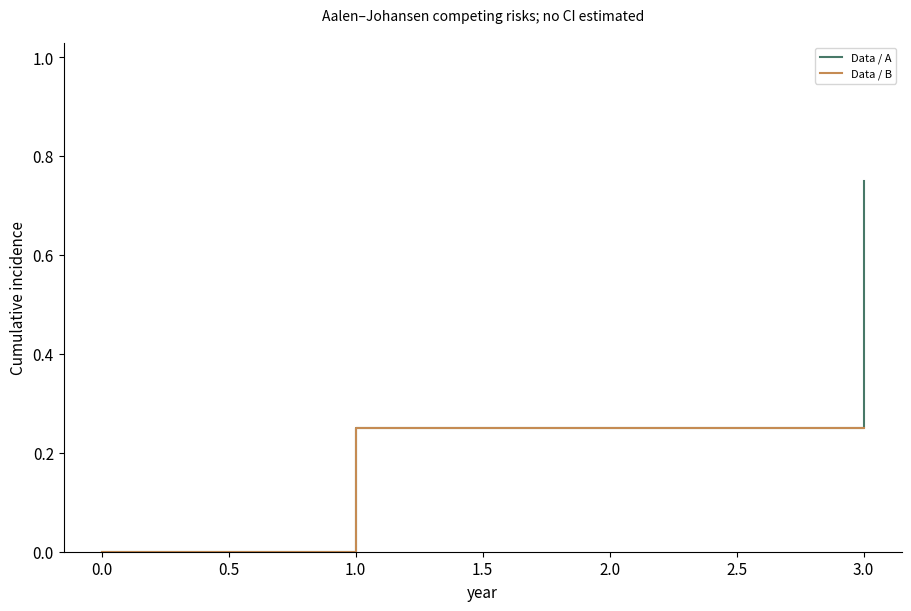

Python code for this plot:
# Tuyan specialist vector renderer v1; immutable source data.
import json
d = json.loads("{\"type\":\"cumulative_incidence\",\"rows\":[{\"id\":\"a\",\"time\":1,\"event\":1,\"cause\":\"A\"},{\"id\":\"b\",\"time\":1,\"event\":1,\"cause\":\"B\"},{\"id\":\"c\",\"time\":2,\"event\":0,\"cause\":null},{\"id\":\"d\",\"time\":3,\"event\":1,\"cause\":\"A\"}],\"units\":{\"time\":\"year\"},\"options\":{\"causes\":[\"A\",\"B\"],\"estimator\":\"aalen_johansen\",\"censoring\":\"right\",\"entry\":\"zero\"},\"analysis\":{\"description\":\"Synthetic teaching fixture; supplied quantities are not research findings.\"},\"pixels\":1024,\"plotStyle\":{\"width\":9,\"height\":6,\"fontSize\":11}}")

import math
from statistics import NormalDist
import numpy as np
import matplotlib
matplotlib.use('Agg')
import matplotlib.pyplot as plt
from matplotlib.patches import Circle, Rectangle, Polygon, PathPatch, Wedge, FancyArrowPatch
from matplotlib.path import Path
from matplotlib.textpath import TextPath
from matplotlib.font_manager import FontProperties
from matplotlib.transforms import Affine2D
from matplotlib.colors import BoundaryNorm, Normalize
from matplotlib.cm import ScalarMappable
r,kind,opt,unit=d['rows'],d['type'],d['options'],d['units']
plt.rcParams.update({'font.size':d['plotStyle']['fontSize'],'svg.fonttype':'none'})
fig,ax=plt.subplots(figsize=(d['plotStyle']['width'],d['plotStyle']['height']),layout='constrained')
fig.set_facecolor('white')
fig._tuyan_target_pixels=d['pixels']
colors=['#487968','#c58b53','#647da6','#a77592','#a5a659','#578eaa','#be7666']
computations={}
checks={}
def verify(name,actual,expected,tolerance=1e-9):
    error=float(abs(actual-expected))
    assert math.isfinite(error) and error<=tolerance*max(1,abs(expected)), name
    checks[name]={'actual':float(actual),'expected':float(expected),'absoluteError':error}
def note(text):
    ax.set_title(text,fontsize=10,pad=16)
def clean(value):
    if isinstance(value,dict):return {str(k):clean(v) for k,v in value.items()}
    if isinstance(value,(list,tuple,np.ndarray)):return [clean(v) for v in value]
    if isinstance(value,np.generic):return value.item()
    return value
def ribbon(x0,x1,y0,y1,height,color,alpha=.6):
    # Both vertical cross-sections have identical data-space thickness.
    dx=(x1-x0)*.45
    vertices=[(x0,y0),(x0+dx,y0),(x1-dx,y1),(x1,y1),(x1,y1+height),(x1-dx,y1+height),(x0+dx,y0+height),(x0,y0+height),(x0,y0)]
    codes=[Path.MOVETO,Path.CURVE4,Path.CURVE4,Path.CURVE4,Path.LINETO,Path.CURVE4,Path.CURVE4,Path.CURVE4,Path.CLOSEPOLY]
    artist=PathPatch(Path(vertices,codes),facecolor=color,edgecolor='none',alpha=alpha)
    ax.add_patch(artist)
    verify('ribbon_%d_width'%len(ax.patches),vertices[4][1]-vertices[3][1],height)
    return artist
if kind=='network':
    ids=[a['id'] for a in opt['nodes']];n=len(ids)
    positions={name:(math.cos(2*math.pi*i/n),math.sin(2*math.pi*i/n)) for i,name in enumerate(ids)}
    weighted='value' in r[0]
    scale=4/max(a['value'] for a in r) if weighted else 1
    for a in r:
        weight=a['value'] if weighted else 1
        artist=FancyArrowPatch(positions[a['source']],positions[a['target']],arrowstyle='-|>' if opt['directed'] else '-',mutation_scale=12,linewidth=weight*scale,color=colors[0],shrinkA=12,shrinkB=12)
        ax.add_patch(artist);verify('edge_%d_width'%len(ax.patches),artist.get_linewidth(),weight*scale)
        if weighted:
            p,q=positions[a['source']],positions[a['target']];ax.text((p[0]+q[0])/2,(p[1]+q[1])/2,str(weight),fontsize=8)
    points=np.array(list(positions.values()));artist=ax.scatter(points[:,0],points[:,1],s=250,c=colors[1],zorder=3)
    for a in opt['nodes']:
        x,y=positions[a['id']];ax.text(x*1.14,y*1.14,a.get('label',a['id']),ha='center',va='center',fontsize=9)
    degree={name:sum(a['source']==name or a['target']==name for a in r) for name in ids}
    verify('degree_sum',sum(degree.values()),2*len(r));verify('rendered_node_count',len(artist.get_offsets()),n)
    computations={'positions':positions,'degree':degree,'isolatedNodes':[k for k,v in degree.items() if v==0],'lineWidthPerWeight':scale}
    ax.set(xlim=(-1.4,1.4),ylim=(-1.4,1.4),aspect='equal');ax.axis('off');note('Circular layout; distances are not scientific distances'+ ('; weights: '+opt['weightUnit'] if weighted else ''))
elif kind=='euler':
    a,b=set(r[0]['members']),set(r[1]['members']);both=len(a&b);only_a=len(a-b);only_b=len(b-a)
    if a==b:
        locations=[(0,0,1),(0,0,1)];topology='equal';ax.text(0,0,str(both),ha='center');ax.text(0,1.15,r[0]['set']+' = '+r[1]['set'],ha='center')
    elif a.issubset(b) or b.issubset(a):
        small=0 if a.issubset(b) else 1;locations=[None,None];locations[small]=(-.25,0,.5);locations[1-small]=(0,0,1);topology='containment'
        ax.text(-.25,0,str(both),ha='center');ax.text(.65,0,str(only_b if small==0 else only_a),ha='center')
        ax.text(-.25,.6,r[small]['set'],ha='center');ax.text(0,1.15,r[1-small]['set'],ha='center')
    elif not both:
        locations=[(-1.1,0,1),(1.1,0,1)];topology='disjoint'
        for i,x in enumerate([-1.1,1.1]):ax.text(x,0,str([only_a,only_b][i]),ha='center');ax.text(x,1.15,r[i]['set'],ha='center')
    else:
        locations=[(-.6,0,1),(.6,0,1)];topology='overlap'
        for x,value in [(-1,only_a),(0,both),(1,only_b)]:ax.text(x,0,str(value),ha='center')
        for i,x in enumerate([-.8,.8]):ax.text(x,1.15,r[i]['set'],ha='center')
    for i,(x,y,radius) in sorted(enumerate(locations),key=lambda z:-z[1][2]):ax.add_patch(Circle((x,y),radius,facecolor=colors[i],edgecolor=colors[i],alpha=.25,linewidth=2))
    verify('union_count',only_a+both+only_b,len(a|b));computations={'intersection':both,'onlyA':only_a,'onlyB':only_b,'union':len(a|b),'topology':topology,'areaMode':'schematic'}
    ax.set(xlim=(-2.5,2.5),ylim=(-1.4,1.5),aspect='equal');ax.axis('off');note('Exact membership counts and topology; areas are schematic')
elif kind=='sankey':
    nodes=opt['nodes'];total=sum(a['value'] for a in r);gap=total*.07
    starts={};totals={};row_heights=[]
    for stage in [0,1]:
        offset=0
        for node in [n for n in nodes if n['stage']==stage]:
            name=node['id'];value=sum(a['value'] for a in r if a['source' if stage==0 else 'target']==name)
            starts[name]=offset;totals[name]=value
            rect=Rectangle((stage-.025,offset),.05,value,color=colors[stage]);ax.add_patch(rect)
            ax.text(stage+(-.05 if stage==0 else .05),offset+value/2,name+' ('+str(value)+')',ha='right' if stage==0 else 'left',va='center',fontsize=9)
            verify(name+'_node_height',rect.get_height(),value);offset+=value+gap
        row_heights.append(offset)
    used={name:0. for name in starts}
    for i,a in enumerate(r):
        s,t=a['source'],a['target'];ribbon(.025,.975,starts[s]+used[s],starts[t]+used[t],a['value'],colors[i%len(colors)]);used[s]+=a['value'];used[t]+=a['value']
    for name in used:verify(name+'_allocated_flow',used[name],totals[name])
    verify('both_column_total',sum(totals.values()),2*total);computations={'nodeTotals':totals,'totalFlow':total,'dataSpaceWidthPerValue':1}
    ax.set(xlim=(-.28,1.28),ylim=(-gap,max(row_heights)));ax.axis('off');note('Flow width: '+unit['value']+'; two-stage supplied flows')
elif kind=='chord':
    ids=opt['nodes'];totals={n:sum(a['value'] for a in r if n in [a['source'],a['target']]) for n in ids};total=sum(totals.values());gap=.04;scale=(2*math.pi-gap*len(ids))/total
    starts={};used={n:0. for n in ids};angle=0;arcs={}
    for i,n in enumerate(ids):
        starts[n]=angle;end=angle+totals[n]*scale;arcs[n]=[angle,end]
        ax.add_patch(Wedge((0,0),1,math.degrees(angle),math.degrees(end),width=.08,facecolor=colors[i%len(colors)]))
        mid=(angle+end)/2;ax.text(1.15*math.cos(mid),1.15*math.sin(mid),n,ha='center',va='center',fontsize=9);angle=end+gap
    spans=[]
    for i,a in enumerate(r):
        s,t,v=a['source'],a['target'],a['value'];a0=starts[s]+used[s]*scale;a1=a0+v*scale;b0=starts[t]+used[t]*scale;b1=b0+v*scale;used[s]+=v;used[t]+=v
        aa=np.linspace(a0,a1,12);bb=np.linspace(b0,b1,12);pa=np.column_stack([.91*np.cos(aa),.91*np.sin(aa)]);pb=np.column_stack([.91*np.cos(bb),.91*np.sin(bb)])
        verts=[*pa,(0,0),pb[0],*pb[1:],(0,0),pa[0]];codes=[Path.MOVETO]+[Path.LINETO]*(len(pa)-1)+[Path.CURVE3,Path.CURVE3]+[Path.LINETO]*(len(pb)-1)+[Path.CURVE3,Path.CURVE3]
        ax.add_patch(PathPatch(Path(verts,codes),facecolor=colors[ids.index(s)%len(colors)],alpha=.5,edgecolor='none'))
        verify('edge_%d_source_span'%i,a1-a0,v*scale);verify('edge_%d_target_span'%i,b1-b0,v*scale);spans.append([a0,a1,b0,b1])
    for n in ids:verify(n+'_incident_allocation',used[n],totals[n])
    computations={'incidentTotals':totals,'edgeSpansRadians':spans,'radiansPerValue':scale,'undirectedTotal':total/2}
    ax.set(xlim=(-1.4,1.4),ylim=(-1.4,1.4),aspect='equal');ax.axis('off');note('Undirected ribbons; endpoint angle proportional to '+unit['value'])
elif kind=='radar':
    ax.remove();ax=fig.add_subplot(111,projection='polar');axes=opt['axes'];angles=np.arange(len(axes))*2*math.pi/len(axes);closed=np.r_[angles,angles[0]];normalized={}
    groups=list(dict.fromkeys(a['group'] for a in r))
    for i,g in enumerate(groups):
        values=[next(a['value'] for a in r if a['group']==g and a['label']==b['id']) for b in axes];values=np.array([(v-b['min'])/(b['max']-b['min']) for v,b in zip(values,axes)]);normalized[g]=values
        line=ax.plot(closed,np.r_[values,values[0]],color=colors[i%len(colors)],label=g)[0];ax.fill(closed,np.r_[values,values[0]],color=colors[i%len(colors)],alpha=.1);verify(g+'_radius_error',np.max(np.abs(line.get_ydata()[:-1]-values)),0)
    ax.set_xticks(angles,[a['id']+'\n'+str(a['min'])+'–'+str(a['max'])+' '+a['unit'] for a in axes],fontsize=9);ax.set_ylim(0,1);ax.legend(loc='upper right',bbox_to_anchor=(1.3,1.15));note('Explicit per-axis normalization; polygon area is not a score');computations={'normalizedRadii':normalized}
elif kind=='qq':
    sample=np.sort([a['value'] for a in r]);p=(np.arange(len(sample))+.5)/len(sample)
    if opt['reference']=='normal':theoretical=np.array([NormalDist(opt['mean'],opt['sd']).inv_cdf(float(q)) for q in p])
    else:theoretical=np.quantile(opt['referenceValues'],p,method='linear')
    points=ax.scatter(theoretical,sample,c=colors[0]);limits=[min(theoretical.min(),sample.min()),max(theoretical.max(),sample.max())];ax.plot(limits,limits,'--',color='#999999',label='Identity (same units)');ax.legend(fontsize=8)
    verify('sample_order_error',np.max(np.abs(points.get_offsets()[:,1]-sample)),0);verify('quantile_order_violations',np.sum(np.diff(theoretical)<0),0)
    computations={'probabilities':p,'referenceQuantiles':theoretical,'sampleQuantiles':sample,'plottingPosition':'(i - 0.5) / n','parameterSource':'supplied; not fitted'}
    ax.set_xlabel('Reference quantile ('+unit['value']+')');ax.set_ylabel('Sample quantile ('+unit['value']+')');note('Q-Q comparison; no normality test or fitted parameters')
elif kind=='streamgraph':
    groups=list(dict.fromkeys(a['group'] for a in r));xs=sorted(set(a['x'] for a in r));values=np.array([[next(a['y'] for a in r if a['x']==x and a['group']==g) for x in xs] for g in groups]);total=values.sum(axis=0);baseline=-total/2;lower=baseline.copy()
    for i,g in enumerate(groups):
        upper=lower+values[i];ax.fill_between(xs,lower,upper,color=colors[i%len(colors)],label=g);verify(g+'_thickness_error',np.max(np.abs(upper-lower-values[i])),0);lower=upper
    verify('symmetric_baseline_error',np.max(np.abs(lower+baseline)),0);computations={'x':xs,'totalThickness':total,'baseline':baseline,'series':dict(zip(groups,values))};ax.set_xlabel(unit['x']);ax.set_ylabel('Thickness ('+unit['y']+'); centered baseline');ax.legend()
elif kind=='cumulative_incidence':
    groups=list(dict.fromkeys(a.get('group','Data') for a in r));results={};color_index=0
    for group in groups:
        rows=[a for a in r if a.get('group','Data')==group];times=sorted(set(a['time'] for a in rows));s=1.;cif=np.zeros(len(opt['causes']));xs=[0.];curves=[cif.copy()];risks=[];survival=[1.]
        buckets={t:{'events':np.zeros(len(opt['causes']),dtype=int),'censored':0} for t in times}
        for a in rows:
            if a['event']:buckets[a['time']]['events'][opt['causes'].index(a['cause'])]+=1
            else:buckets[a['time']]['censored']+=1
        risk=len(rows)
        for t in times:
            counts=buckets[t]['events'];censored=buckets[t]['censored'];before=s;cif=cif+before*counts/risk;s=before*(1-counts.sum()/risk);xs.append(t);curves.append(cif.copy());survival.append(s);risks.append({'time':t,'atRisk':risk,'eventsByCause':counts,'censored':censored})
            verify(group+'_mass_at_'+str(t),s+cif.sum(),1);risk-=int(counts.sum())+censored
        curves=np.array(curves)
        for j,c in enumerate(opt['causes']):
            line=ax.step(xs,curves[:,j],where='post',label=group+' / '+c,color=colors[color_index%len(colors)])[0];color_index+=1;verify(group+'_'+c+'_curve_error',np.max(np.abs(line.get_ydata()-curves[:,j])),0);verify(group+'_'+c+'_monotonic_violations',np.sum(np.diff(curves[:,j])< -1e-12),0)
        results[group]={'time':xs,'cif':dict(zip(opt['causes'],curves.T)),'eventFreeSurvival':survival,'riskSets':risks}
    computations={'estimator':'Aalen-Johansen, common time-zero entry, right censoring, simultaneous cause jumps','groups':results};ax.set_ylim(0,1.03);ax.set_xlabel(unit['time']);ax.set_ylabel('Cumulative incidence');ax.legend(fontsize=8);note('Aalen–Johansen competing risks; no CI estimated')
elif kind=='matrix_link_overlay':
    names=list(dict.fromkeys(a['row'] for a in r));n=len(names);matrix=np.array([[next(a['value'] for a in r if a['row']==y and a['column']==x) for x in names] for y in names]);mesh=ax.pcolormesh(np.arange(n+1)-.5,np.arange(n+1)-.5,matrix,cmap='viridis',shading='flat');fig.colorbar(mesh,ax=ax,label=unit['value'],shrink=.7)
    maxweight=max(abs(a['value']) for a in opt['links']);scale=4/maxweight
    for i,a in enumerate(opt['links']):
        y0,y1=names.index(a['source']),names.index(a['target']);x=-.65;control=-1-abs(y0-y1)*.3
        path=Path([(x,y0),(control,y0),(control,y1),(x,y1)],[Path.MOVETO,Path.CURVE4,Path.CURVE4,Path.CURVE4]);p=PathPatch(path,fill=False,linewidth=abs(a['value'])*scale,color=colors[i%len(colors)]);ax.add_patch(p);ax.text(control,(y0+y1)/2,str(a['value']),ha='right',fontsize=8);verify('link_%d_width'%i,p.get_linewidth(),abs(a['value'])*scale)
    verify('matrix_value_error',np.max(np.abs(np.asarray(mesh.get_array()).reshape(matrix.shape)-matrix)),0);computations={'matrix':matrix,'linkWidthPerAbsoluteValue':scale,'suppliedLinks':opt['links']}
    ax.set_xticks(range(n),names,rotation=30);ax.set_yticks(range(n),names);ax.set_xlim(-2-.3*n,n-.5);ax.set_ylim(n-.5,-.5);note(opt['matrixStatistic']+'\nLinks: '+opt['linkStatistic']+' ('+opt['linkUnit']+')')
elif kind=='parallel_coordinates':
    axes=opt['axes'];x=np.arange(len(axes));values=[]
    for i,a in enumerate(r):
        y=np.array([(a[b['id']]-b['min'])/(b['max']-b['min']) for b in axes]);values.append(y);line=ax.plot(x,y,color=colors[i%len(colors)],alpha=.65,label=a['id'] if len(r)<=12 else None)[0];verify(a['id']+'_normalized_error',np.max(np.abs(line.get_ydata()-y)),0)
    for i,b in enumerate(axes):
        ax.axvline(i,color='#cccccc',linewidth=.7,zorder=0)
        for v in np.linspace(b['min'],b['max'],5):ax.text(i+.02,(v-b['min'])/(b['max']-b['min']),format(v,'.3g'),fontsize=7,va='center')
    ax.set_xticks(x,[b['id']+'\n'+b['unit'] for b in axes]);ax.set_ylim(-.05,1.05);ax.set_yticks([])
    if len(r)<=12:ax.legend(fontsize=8,loc='upper left',bbox_to_anchor=(1,1))
    computations={'normalizedObservations':dict(zip([a['id'] for a in r],values))};note('Explicit axis ranges; each line is one observation')
elif kind in ['treemap','circle_packing']:
    nodes={a['id']:a for a in r};children={a['id']:[b['id'] for b in r if b['parent']==a['id']] for a in r};root=next(a['id'] for a in r if a['parent'] is None);leaves=[a['id'] for a in r if not children[a['id']]];geometries={}
    if kind=='treemap':
        def layout(name,x,y,w,h,depth):
            a=nodes[name];geometries[name]=[x,y,w,h];rect=Rectangle((x,y),w,h,facecolor=colors[leaves.index(name)%len(colors)] if name in leaves else 'none',edgecolor='white' if name in leaves else '#303d35',linewidth=1.5 if depth==0 else .7,zorder=1+depth);ax.add_patch(rect)
            verify(name+'_area_ratio',w*h,nodes[name]['value']/nodes[root]['value'])
            if not children[name]:ax.text(x+w/2,y+h/2,a['label']+'\n'+str(a['value']),ha='center',va='center',fontsize=9)
            else:
                offset=0
                for child in children[name]:
                    ratio=nodes[child]['value']/a['value']
                    if depth%2==0:layout(child,x+offset*w,y,w*ratio,h,depth+1)
                    else:layout(child,x,y+offset*h,w,h*ratio,depth+1)
                    offset+=ratio
                ax.add_patch(Rectangle((x,y),w,h,facecolor='none',edgecolor='#203d31',linewidth=1.5,zorder=30-depth))
                if depth>0:ax.text(x+.01*w,y+h-.025*h,a['label'],ha='left',va='top',fontsize=8,zorder=40,bbox={'facecolor':'white','edgecolor':'none','alpha':.75,'pad':1})
        layout(root,0,0,1,1,0);verify('leaf_area_sum',sum(geometries[n][2]*geometries[n][3] for n in leaves),1);ax.set(xlim=(-.02,1.02),ylim=(-.02,1.02),aspect='equal');note(nodes[root]['label']+'; slice-and-dice area proportional to '+unit['value'])
    else:
        radii={}
        def radius(name):
            radii[name]=sum(radius(c) for c in children[name]) if children[name] else math.sqrt(nodes[name]['value']/math.pi)
            return radii[name]
        radius(root)
        def layout(name,x,y,depth):
            rad=radii[name];geometries[name]=[x,y,rad];leaf=not children[name];circle=Circle((x,y),rad,facecolor=colors[leaves.index(name)%len(colors)] if leaf else 'none',edgecolor='#405648',alpha=.65 if leaf else 1,linewidth=1,zorder=depth+1);ax.add_patch(circle)
            if leaf:
                verify(name+'_leaf_area',math.pi*circle.get_radius()**2,nodes[name]['value']);ax.text(x,y,nodes[name]['label']+'\n'+str(nodes[name]['value']),ha='center',va='center',fontsize=8)
            if not leaf:ax.text(x,y+rad*.8,nodes[name]['label'],ha='center',va='center',fontsize=8,zorder=30)
            cursor=x-rad
            for child in children[name]:
                cr=radii[child];cx=cursor+cr;layout(child,cx,y,depth+1);verify(child+'_containment_excess',max(0,abs(cx-x)+cr-rad),0);cursor+=2*cr
        layout(root,0,0,0);lim=radii[root]*1.12;ax.set(xlim=(-lim,lim),ylim=(-lim,lim),aspect='equal');note('Leaf area proportional to '+unit['value']+'; parent area includes empty space')
    computations={'geometry':geometries,'rootTotal':nodes[root]['value'],'leafTotal':sum(nodes[n]['value'] for n in leaves),'algorithm':'slice-and-dice' if kind=='treemap' else 'tangent-row nested circles'};verify('leaf_total',computations['leafTotal'],computations['rootTotal']);ax.axis('off')
elif kind=='alluvial':
    stages=opt['stages'];ids=list(dict.fromkeys(a['id'] for a in r));paths={n:[next(a for a in r if a['id']==n and a['stage']==s) for s in stages] for n in ids};total=sum(paths[n][0]['value'] for n in ids);gap=total*.05;positions={};stage_totals={};max_y=0
    for j,stage in enumerate(stages):
        categories=list(dict.fromkeys(a['category'] for a in r if a['stage']==stage));offset=0;category_totals={}
        for category in categories:
            matching=[n for n in ids if paths[n][j]['category']==category];amount=sum(paths[n][j]['value'] for n in matching);category_totals[category]=amount;ax.add_patch(Rectangle((j-.025,offset),.05,amount,color='#506956',alpha=.8));ax.text(j,offset+amount/2,category,ha='center',va='center',fontsize=8,zorder=5,bbox={'facecolor':'white','alpha':.8,'edgecolor':'none','pad':1})
            for n in matching:positions[(n,j)]=offset;offset+=paths[n][j]['value']
            offset+=gap
        max_y=max(max_y,offset);stage_totals[stage]=category_totals;verify(stage+'_mass',sum(category_totals.values()),total)
    for i,n in enumerate(ids):
        for j in range(len(stages)-1):ribbon(j+.025,j+.975,positions[(n,j)],positions[(n,j+1)],paths[n][j]['value'],colors[i%len(colors)],.45)
    computations={'stageTotals':stage_totals,'cohortTotal':total,'pathValues':{n:paths[n][0]['value'] for n in ids}};ax.set_xticks(range(len(stages)),stages);ax.set_yticks([]);ax.set_xlim(-.3,len(stages)-.7);ax.set_ylim(-gap,max_y);note('Fixed cohort; ribbon width: '+unit['value'])
elif kind=='point_map':
    x=np.array([a['x'] for a in r]);y=np.array([a['y'] for a in r]);p=ax.scatter(x,y,color=colors[0],s=35)
    for a in r:ax.annotate(a['label'],(a['x'],a['y']),xytext=(4,4),textcoords='offset points',fontsize=8)
    dx=max(1,float(np.ptp(x))*.15);dy=max(1,float(np.ptp(y))*.15);ax.set_xlim(max(-180,x.min()-dx),min(180,x.max()+dx));ax.set_ylim(max(-90,y.min()-dy),min(90,y.max()+dy));ax.set_aspect('equal');ax.grid(alpha=.2);ax.set_xlabel('Longitude (degrees east)');ax.set_ylabel('Latitude (degrees north)');verify('coordinate_error',np.max(np.abs(p.get_offsets()-np.column_stack([x,y]))),0);computations={'coordinates':np.column_stack([x,y]),'projection':'Plate Carree; no equal-area or distance claim'};note('EPSG:4326 / Plate Carree; no external basemap')
elif kind=='choropleth':
    values={a['region']:a['value'] for a in r};cmap=plt.get_cmap('viridis',len(opt['boundaries'])-1);norm=BoundaryNorm(opt['boundaries'],cmap.N,clip=True);areas={};missing=[];allpoints=[]
    for a in opt['regions']:
        polygon=np.array(a['polygon']);allpoints.extend(polygon);value=values.get(a['id']);color='#d8d8d8' if value is None else cmap(norm(value));p=Polygon(polygon,closed=True,facecolor=color,edgecolor='white');ax.add_patch(p)
        x,y=polygon[:,0],polygon[:,1];area=abs(np.dot(x,np.roll(y,-1))-np.dot(y,np.roll(x,-1)))/2;areas[a['id']]=area;verify(a['id']+'_vertices',len(p.get_xy()),len(polygon)+(0 if np.array_equal(polygon[0],polygon[-1]) else 1));ax.text(float(np.mean(x)),float(np.mean(y)),a['id']+('\nMissing' if value is None else '\n'+str(value)),ha='center',fontsize=8)
        if value is None:missing.append(a['id'])
    pts=np.array(allpoints);ax.update_datalim(pts);ax.autoscale_view();ax.set_aspect('equal');ax.set_xlabel('Longitude (degrees east)');ax.set_ylabel('Latitude (degrees north)');fig.colorbar(ScalarMappable(norm=norm,cmap=cmap),ax=ax,boundaries=opt['boundaries'],label=unit['value'],shrink=.75);computations={'suppliedValues':values,'polygonAreasSquareDegrees':areas,'missingRegions':missing,'classBoundaries':opt['boundaries']};verify('region_count',len(ax.patches),len(opt['regions']));note('Plate Carree; grey = missing, supplied class boundaries')
elif kind=='enrichment':
    count=np.array([a['count'] for a in r]);background=np.array([a['background'] for a in r]);ratio=count/opt['inputSize'];fold=ratio/(background/opt['backgroundSize']);p=np.array([a['p'] for a in r]);score=-np.log10(p);sizes=count*20
    artist=ax.scatter(fold,np.arange(len(r)),s=sizes,c=score,cmap='viridis');ax.set_yticks(range(len(r)),[a['term'] for a in r]);ax.invert_yaxis();ax.set_xlabel('Fold enrichment: (count / input size) / (background / universe)');fig.colorbar(artist,ax=ax,label='-log10('+d['analysis']['pKind']+')');ax.axvline(1,color='#aaaaaa',linestyle='--');verify('fold_coordinate_error',np.max(np.abs(artist.get_offsets()[:,0]-fold)),0);verify('p_color_error',np.max(np.abs(artist.get_array()-score)),0);computations={'geneRatio':ratio,'foldEnrichment':fold,'suppliedP':p,'bubbleAreaPointsSquared':sizes,'bubbleAreaRule':'20 * count; zero counts explicitly marked with x'};note('Supplied test results; point area = 20 × count; x = zero count')
    for i,a in enumerate(r):
        if a['count']==0:ax.plot(0,i,marker='x',color='#444444')
elif kind=='gene_track':
    sequence_order=[a['id'] for a in opt['sequences']];ys=[];geometry=[]
    for i,a in enumerate(r):
        y=len(r)-1-i;ys.append(y);length=a['end']-a['start'];left=a['start'];right=a['end'];ax.plot([0,next(s['length'] for s in opt['sequences'] if s['id']==a['chrom'])],[y,y],color='#d0d3ce',linewidth=.8)
        head=min(length*.2,max(s['length'] for s in opt['sequences'])*.015)
        points=[(left,y-.18),(right-head,y-.18),(right,y),(right-head,y+.18),(left,y+.18)] if a['strand']=='+' else [(right,y-.18),(left+head,y-.18),(left,y),(left+head,y+.18),(right,y+.18)]
        p=Polygon(points,closed=True,color=colors[sequence_order.index(a['chrom'])%len(colors)]);ax.add_patch(p);verify('interval_%d_length'%i,max(p.get_xy()[:,0])-min(p.get_xy()[:,0]),length);geometry.append({'label':a['label'],'start':left,'end':right,'strand':a['strand'],'headCoordinate':right if a['strand']=='+' else left})
    ax.set_yticks(ys,[a['chrom']+' / '+a['label']+' ('+a['strand']+')' for a in r],fontsize=8);ax.set_ylim(-.6,len(r)-.4);ax.set_xlim(0,max(s['length'] for s in opt['sequences']));ax.set_xlabel('Genomic coordinate (bp; zero-based half-open)');computations={'intervals':geometry};note(opt['assembly']+'; whole-gene intervals, no inferred exons')
elif kind=='protein_domain':
    ys=[];geometry=[]
    for i,a in enumerate(r):
        length=next(s['length'] for s in opt['proteins'] if s['id']==a['protein']);y=len(r)-1-i;ys.append(y);ax.plot([.5,length+.5],[y,y],color='#aaaaaa',linewidth=2);width=a['end']-a['start']+1;p=Rectangle((a['start']-.5,y-.2),width,.4,color=colors[i%len(colors)]);ax.add_patch(p);verify('domain_%d_residues'%i,p.get_width(),width);geometry.append({'protein':a['protein'],'label':a['label'],'residues':width,'leftEdge':a['start']-.5,'rightEdge':a['end']+.5})
        ax.text((a['start']+a['end'])/2,y,a['label'],ha='center',va='center',fontsize=8,color='white')
    ax.set_yticks(ys,[a['protein']+' / '+a['evidence'] for a in r],fontsize=8);ax.set_ylim(-.6,len(r)-.4);ax.set_xlim(.5,max(s['length'] for s in opt['proteins'])+.5);ax.set_xlabel('Amino acid position (one-based inclusive)');computations={'domains':geometry};note(opt['database']+'; separate lanes preserve overlaps')
elif kind=='motif_logo':
    alphabet=opt['alphabet'];positions=sorted(set(a['position'] for a in r));frequencies=[];information=[];heights=[];font=FontProperties(family='DejaVu Sans',weight='bold')
    for pos in positions:
        values=np.array([next(a['value'] for a in r if a['position']==pos and a['symbol']==s) for s in alphabet]);freq=values/values.sum();entropy=-sum(p*math.log2(p) for p in freq if p>0);bits=max(0,math.log2(len(alphabet))-entropy);height=freq*(bits if opt['mode']=='information' else 1);frequencies.append(freq);information.append(bits);heights.append(height);bottom=0
        for j in np.argsort(height):
            h=float(height[j])
            if h<=1e-14:continue
            path=TextPath((0,0),alphabet[j],size=1,prop=font);box=path.get_extents();transform=Affine2D().translate(-box.x0,-box.y0).scale(.8/box.width,h/box.height).translate(pos-.4,bottom);glyph=transform.transform_path(path);patch=PathPatch(glyph,facecolor=colors[j%len(colors)],edgecolor='none');ax.add_patch(patch);verify('position_%d_%s_height'%(pos,alphabet[j]),glyph.get_extents().height,h);bottom+=h
        verify('position_%d_stack'%pos,bottom,bits if opt['mode']=='information' else 1)
    computations={'positions':positions,'frequencies':frequencies,'informationBits':information,'letterHeights':heights,'background':'uniform','smallSampleCorrection':'none'};ax.set_xlim(.4,max(positions)+.6);ax.set_ylim(0,(math.log2(len(alphabet)) if opt['mode']=='information' else 1)*1.03);ax.set_xticks(positions);ax.set_xlabel('Aligned position');ax.set_ylabel('Information (bits)' if opt['mode']=='information' else 'Frequency');note('Uniform background; no small-sample correction')
elif kind=='genome_circos':
    sequences=opt['sequences'];total=sum(s['length'] for s in sequences);gap=.06;scale=(2*math.pi-gap*len(sequences))/total;starts={};angle=0;spans={};norm=Normalize(*opt['valueRange']);cmap=plt.get_cmap('viridis')
    for i,s in enumerate(sequences):
        starts[s['id']]=angle;end=angle+s['length']*scale;spans[s['id']]=[angle,end];ax.add_patch(Wedge((0,0),1.05,math.degrees(angle),math.degrees(end),width=.06,facecolor=colors[i%len(colors)]));mid=(angle+end)/2;ax.text(1.18*math.cos(mid),1.18*math.sin(mid),s['id']+'\n'+str(s['length'])+' bp',ha='center',va='center',fontsize=8);verify(s['id']+'_sequence_angle',end-angle,s['length']*scale);angle=end+gap
    intervals=[]
    for i,a in enumerate(r):
        start=starts[a['chrom']]+a['start']*scale;end=starts[a['chrom']]+a['end']*scale;artist=Wedge((0,0),.95,math.degrees(start),math.degrees(end),width=.16,facecolor=cmap(norm(a['value'])));ax.add_patch(artist);verify('interval_%d_span'%i,math.radians(artist.theta2-artist.theta1),(a['end']-a['start'])*scale);intervals.append([start,end])
    for a in opt.get('links',[]):
        t0=starts[a['source']]+a['sourcePosition']*scale;t1=starts[a['target']]+a['targetPosition']*scale;p0=(.77*math.cos(t0),.77*math.sin(t0));p1=(.77*math.cos(t1),.77*math.sin(t1));ax.add_patch(PathPatch(Path([p0,(0,0),p1],[Path.MOVETO,Path.CURVE3,Path.CURVE3]),facecolor='none',edgecolor=colors[2],linewidth=1))
    ax.set(xlim=(-1.4,1.4),ylim=(-1.4,1.4),aspect='equal');ax.axis('off');fig.colorbar(ScalarMappable(norm=norm,cmap=cmap),ax=ax,label=unit['value'],shrink=.65);computations={'sequenceArcsRadians':spans,'radiansPerBase':scale,'intervalSpansRadians':intervals,'suppliedLinks':opt.get('links',[])};note(opt['assembly']+'; one supplied interval track')
elif kind=='synteny':
    for j,s in enumerate(opt['sequences']):ax.plot([0,s['length']],[1-j,1-j],color=colors[j],linewidth=5);ax.text(0,1-j+.09,s['id'],fontsize=9)
    geometry=[]
    for i,a in enumerate(r):
        b0,b1=(a['targetStart'],a['targetEnd']) if a['strand']=='+' else (a['targetEnd'],a['targetStart']);verts=[(a['start'],1),(a['end'],1),(b1,0),(b0,0)];ax.add_patch(Polygon(verts,closed=True,facecolor=colors[0] if a['strand']=='+' else colors[1],alpha=.4));verify('source_%d_width'%i,verts[1][0]-verts[0][0],a['end']-a['start']);verify('target_%d_width'%i,abs(verts[2][0]-verts[3][0]),a['targetEnd']-a['targetStart']);geometry.append(verts)
    ax.set_xlim(0,max(s['length'] for s in opt['sequences']));ax.set_ylim(-.15,1.25);ax.set_yticks([]);ax.set_xlabel('Sequence coordinate (bp; common scale, zero-based half-open)');computations={'ribbonVertices':geometry,'inversionCount':sum(a['strand']=='-' for a in r)};note('Supplied syntenic blocks; green = forward, amber = inversion')
elif kind=='phylogenetic':
    root=opt['root'];children={name:[] for name in set(a['source'] for a in r)|set(a['target'] for a in r)}
    for a in r:children[a['source']].append(a)
    positions={};tip_order=[]
    def tree_pos(name,x):
        if not children[name]:y=len(tip_order);tip_order.append(name)
        else:
            ys=[tree_pos(a['target'],x+a['length']) for a in children[name]];y=(min(ys)+max(ys))/2
        positions[name]=(x,y);return y
    tree_pos(root,0)
    for name,edges in children.items():
        if not edges:continue
        x,y=positions[name];child_ys=[positions[a['target']][1] for a in edges];ax.plot([x,x],[min(child_ys),max(child_ys)],color='#4b5f52')
        for a in edges:
            xx,yy=positions[a['target']];line=ax.plot([x,xx],[yy,yy],color=colors[0])[0];verify(a['target']+'_branch_length',line.get_xdata()[1]-line.get_xdata()[0],a['length'])
    for name in tip_order:
        x,y=positions[name];ax.annotate(name,(x,y),xytext=(5,0),textcoords='offset points',va='center',fontsize=9)
    xs=[p[0] for p in positions.values()];ax.set_xlim(-.02,max(xs)*1.2+.01);ax.set_ylim(-.7,len(tip_order)-.3);ax.set_yticks([]);ax.set_xlabel('Root distance ('+opt['branchLengthUnit']+')');computations={'nodePositions':positions,'tipOrder':tip_order,'root':root,'branchLengthSource':'supplied'};note('Supplied rooted phylogeny; no topology or support inference')
elif kind=='dendrogram':
    n=len(r)
    if opt['input']=='linkage':z=np.array(opt['linkage'],dtype=float)
    else:
        values=np.array([[a[f] for f in opt['dimensions']] for a in r]);distances=np.sqrt(np.sum((values[:,None,:]-values[None,:,:])**2,axis=2));active={i:[i] for i in range(n)};merges=[]
        for step in range(n-1):
            pairs=[];keys=sorted(active)
            for ii,a in enumerate(keys):
                for b in keys[ii+1:]:
                    ds=distances[np.ix_(active[a],active[b])];distance=float(ds.min() if opt['method']=='single' else ds.max() if opt['method']=='complete' else ds.mean());pairs.append((distance,a,b))
            height,a,b=min(pairs);members=active.pop(a)+active.pop(b);merges.append([a,b,height,len(members)]);active[n+step]=members
        z=np.array(merges)
    positions={};leaf_order=[]
    def dendro_pos(index):
        if index<n:
            x=len(leaf_order);leaf_order.append(index);positions[index]=(x,0.);return x
        a,b,height,count=z[index-n];x0=dendro_pos(int(a));x1=dendro_pos(int(b));positions[index]=((x0+x1)/2,float(height));return (x0+x1)/2
    dendro_pos(2*n-2)
    for i,(a,b,height,count) in enumerate(z):
        x0,y0=positions[int(a)];x1,y1=positions[int(b)];line=ax.plot([x0,x0,x1,x1],[y0,height,height,y1],color=colors[0])[0];verify('merge_%d_height'%i,line.get_ydata()[1],height)
    verify('root_membership_count',z[-1,3],n);verify('monotonic_height_violations',np.sum(np.diff(z[:,2])< -1e-12),0);ax.set_xticks(range(n),[r[i]['id'] for i in leaf_order],rotation=45 if n>10 else 0);ax.set_ylabel('Euclidean linkage distance ('+opt['method']+'; '+(unit[opt['dimensions'][0]] if opt['input']=='observations' else unit['distance'])+')');computations={'linkage':z,'leafOrder':[r[i]['id'] for i in leaf_order],'inputMode':opt['input'],'method':opt['method'],'preprocessing':'none'};note('Supplied linkage' if opt['input']=='linkage' else 'Calculated agglomeration; Euclidean / '+opt['method']+' / no preprocessing')
for spine in ['top','right']:
    if spine in ax.spines:ax.spines[spine].set_visible(False)
for collection in fig.findobj(matplotlib.collections.Collection):collection.set_rasterized(False)
verify('source_row_count',len(r),len(d['rows']))
assert len(checks)>1, 'Each specialist must have a substantive numerical or geometric check'
fig._tuyan_validation=clean({'typeId':kind,'computations':computations,'checks':checks,'analysis':d['analysis'],'suppliedFields':{'rowFields':list(dict.fromkeys(k for row in r for k in row)),'options':opt},'dataSourcePolicy':'Input provenance is supplied; numerical checks do not certify source truth.'})
json.dumps(fig._tuyan_validation,allow_nan=False)
